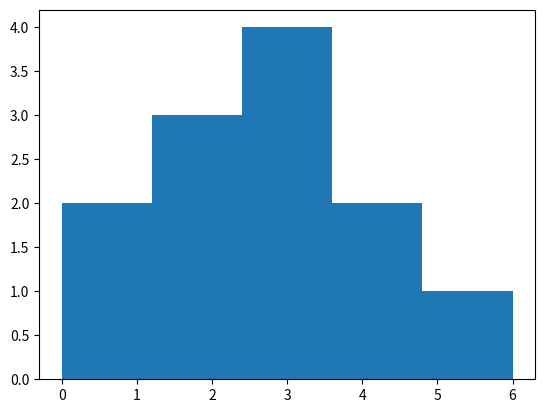

Generate this figure with matplotlib:
import matplotlib.pyplot as plt

values = [0,0.6,1.4,1.6,2.2,2.5,2.6,3.2,3.5,3.9,4.2,6]
plt.hist(values, bins = 5)
plt.show()